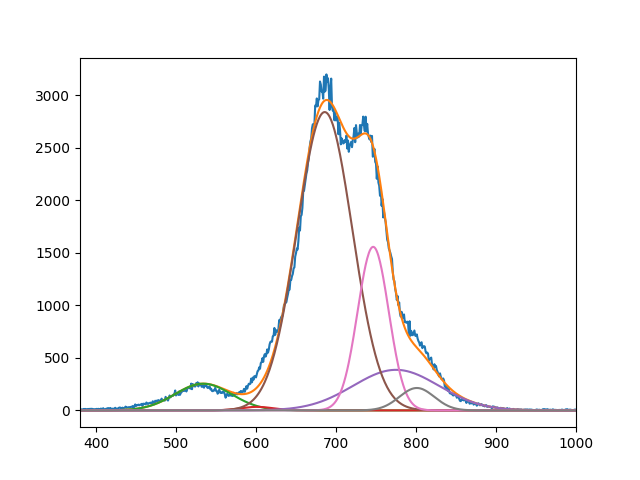

The table this chart was drawn from, first rows:
2.544902848746714028e+02, 3.359271760345662727e+01, 2.841261487057659906e+03, 3.864115622398417713e+02, 1.557717243459801466e+03, 2.134072623539928202e+02
5.339999999999849933e+02, 6.009999992269330278e+02, 6.858904258888047707e+02, 7.749999999999998863e+02, 7.464791176223538969e+02, 8.010473938147225681e+02
4.999999999999999289e+01, 2.907457810490431882e+01, 4.885133189601609871e+01, 7.582222745144167675e+01, 2.749604565266292155e+01, 3.080046533783153606e+01
